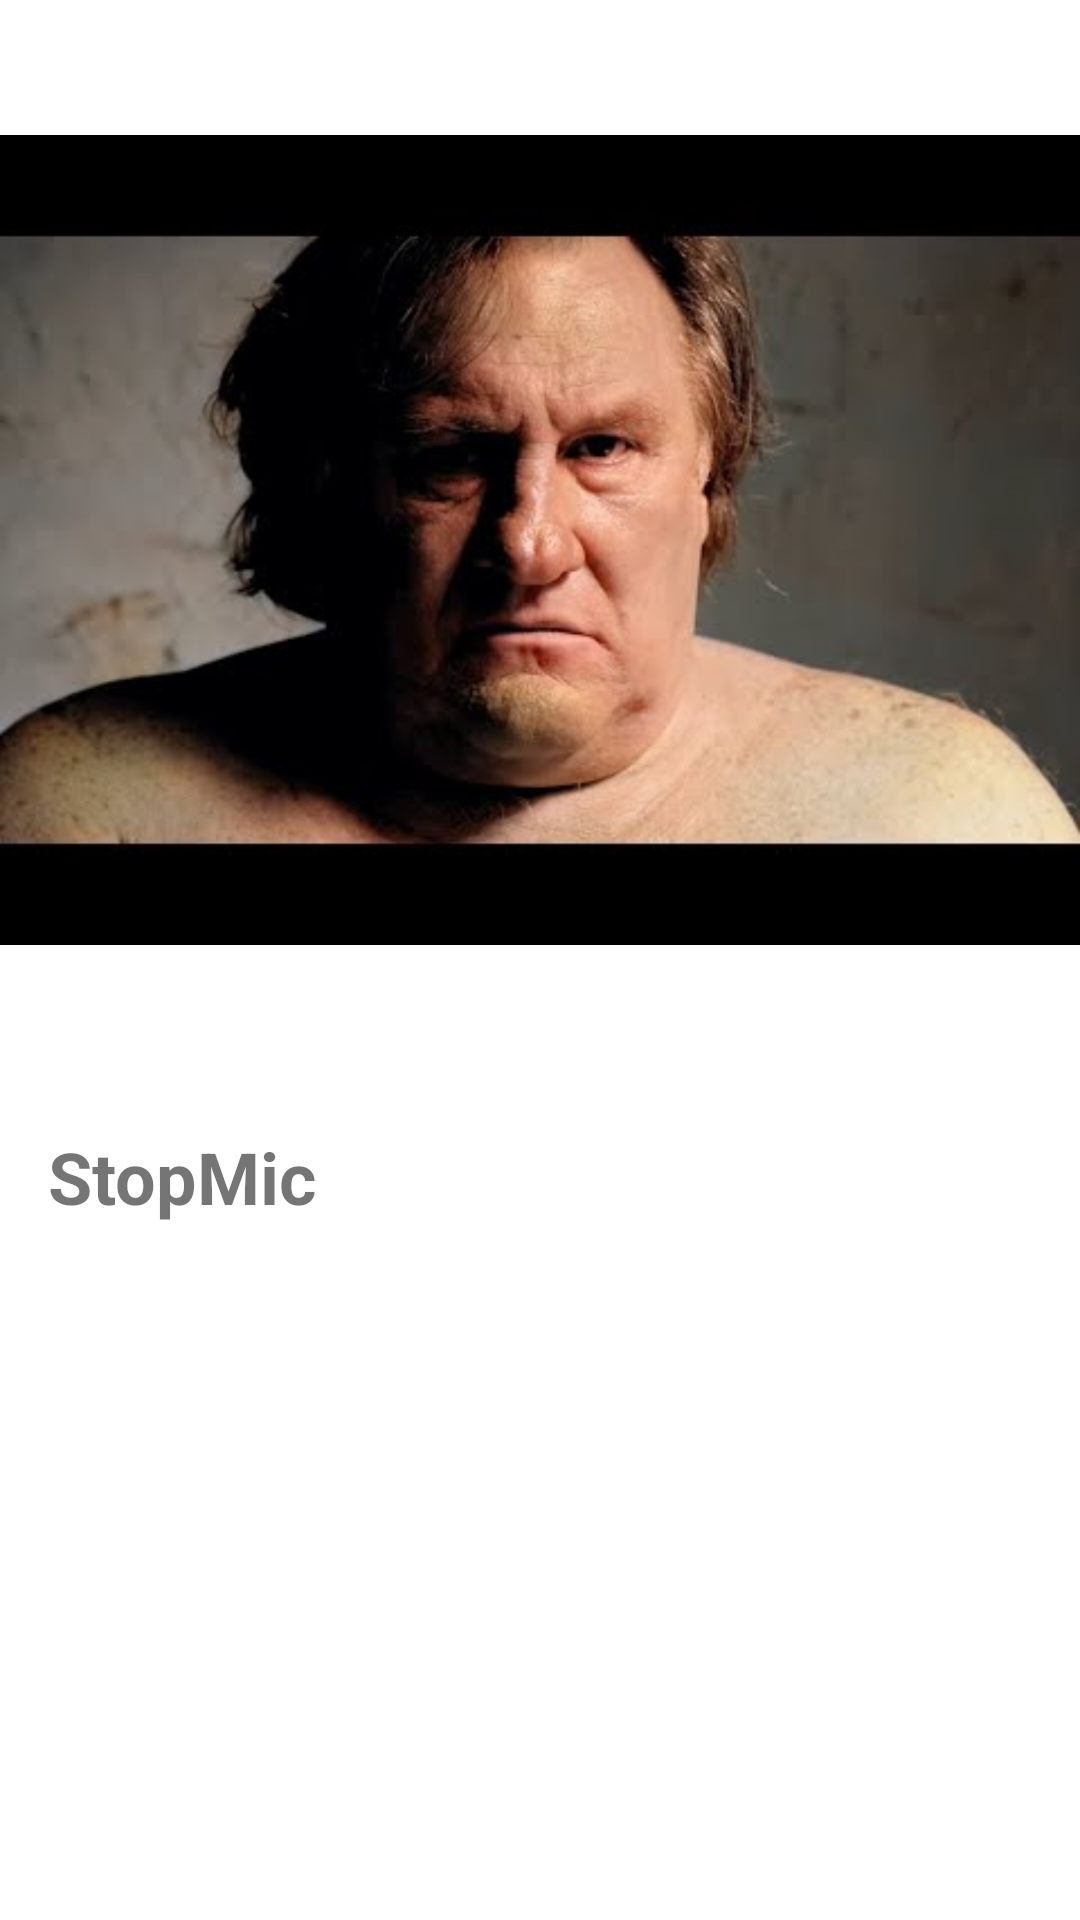

Android layout source for this screen:
<!-- AndroidManifest.xml: application theme Theme.StopMic -->
<!-- res/layout/splash_screen.xml -->
<?xml version="1.0" encoding="utf-8"?>
<LinearLayout xmlns:android="http://schemas.android.com/apk/res/android"
    android:layout_width="match_parent"
    android:layout_height="match_parent"
    android:orientation="vertical">
    <ImageView
        android:contentDescription="@string/splash_desc"
        android:id="@+id/splash_image"
        android:layout_width="match_parent"
        android:layout_height="wrap_content"
        android:src="@drawable/splash_screen" />

    <TextView
        android:id="@+id/splash_text"
        android:layout_width="match_parent"
        android:layout_height="wrap_content"
        android:layout_marginStart="16dp"
        android:layout_marginTop="16dp"
        android:layout_marginEnd="16dp"
        android:text="@string/app_name"
        android:textSize="24sp"
        android:textStyle="bold" />
</LinearLayout>
<!-- resources referenced by this layout -->
<resources>
  <!-- drawable splash_screen: jpg bitmap (drawable, 17186 bytes) -->
  <string name="app_name">StopMic</string>
  <string name="splash_desc">Depardieu</string>
  <style name="Theme.StopMic" parent="Theme.MaterialComponents.DayNight.DarkActionBar">
          
          <item name="colorPrimary">@color/purple_500</item>
          <item name="colorPrimaryVariant">@color/purple_700</item>
          <item name="colorOnPrimary">@color/white</item>
          
          <item name="colorSecondary">@color/teal_200</item>
          <item name="colorSecondaryVariant">@color/teal_700</item>
          <item name="colorOnSecondary">@color/black</item>
          
          <item name="android:statusBarColor">?attr/colorPrimaryVariant</item>
          
      </style>
  <!-- not gathered from this repository: default colours our renderer supplied (Android Studio template values) -->
  <color name="purple_500">#FF6200EE</color>
  <color name="purple_700">#FF3700B3</color>
  <color name="teal_200">#FF03DAC5</color>
  <color name="teal_700">#FF018786</color>
  <color name="black">#FF000000</color>
  <color name="white">#FFFFFFFF</color>
</resources>
